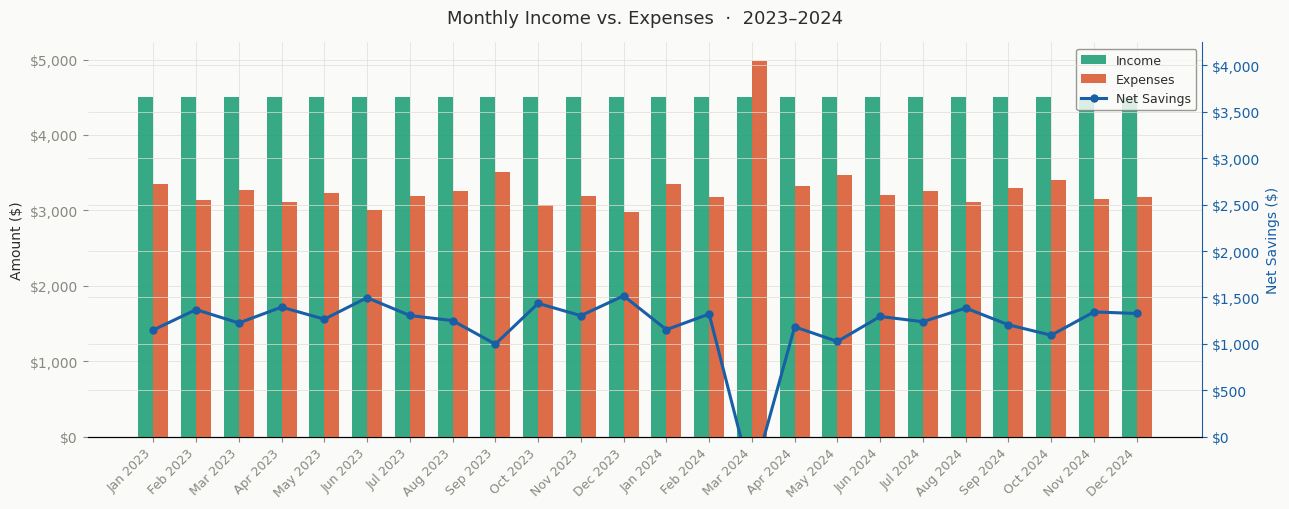
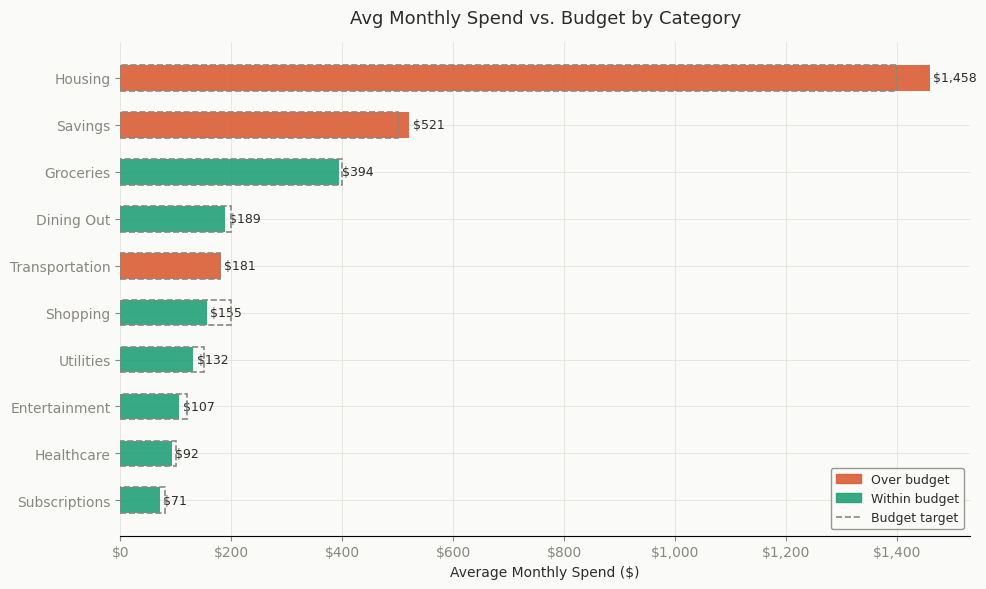
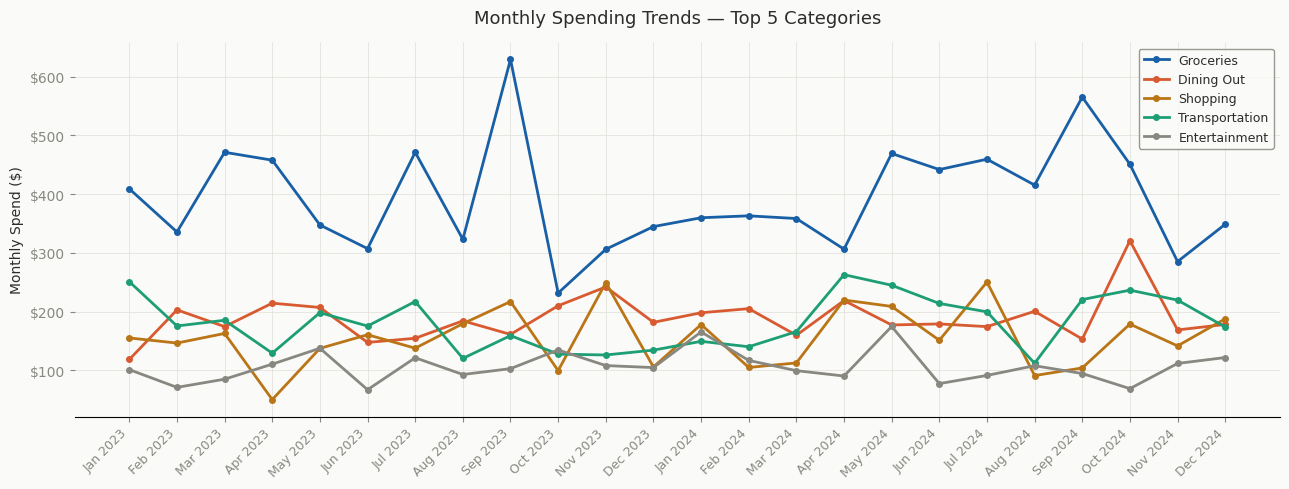

Source code (Python) for these figures, in order:
"""
Personal Finance Analysis — Data Generation & Visualization
============================================================
Portfolio Project: Data Analyst Showcase
Author : Jose
Tools  : Python (pandas, numpy, matplotlib)

Generates a 2-year synthetic personal finance dataset (2023–2024) with:
  - 10 spending categories with monthly budgets
  - Income, expense, and savings transactions
  - Overspend flags for months where category totals exceed budget
  - 3 publication-quality charts for Power BI / website portfolio

Outputs
-------
  finance_transactions.csv      — clean dataset for SQL & Power BI
  chart1_income_vs_expenses.png — grouped bar + net savings line
  chart2_category_vs_budget.png — avg monthly spend vs budget (horizontal bar)
  chart3_spending_trends.png    — monthly trend lines for top 5 categories
"""

import pandas as pd
import numpy as np
import matplotlib.pyplot as plt
import matplotlib.ticker as mticker
import matplotlib.patches as mpatches

# ── SEED FOR REPRODUCIBILITY ──────────────────────────────────────────────────
np.random.seed(42)

# ── CONFIG ────────────────────────────────────────────────────────────────────
START_DATE     = "2023-01-01"
END_DATE       = "2024-12-31"
MONTHLY_INCOME = 4500   # fixed monthly salary

# (category, monthly_budget, avg_spend_per_tx, tx_per_month, std_dev)
CATEGORIES = [
    ("Housing",       1400, 1400,  1,  0),
    ("Groceries",      400,   55,  7, 15),
    ("Dining Out",     200,   32,  6, 12),
    ("Transportation", 180,   45,  4, 20),
    ("Utilities",      150,   75,  2, 10),
    ("Healthcare",     100,   85,  1, 30),
    ("Entertainment",  120,   28,  4, 10),
    ("Shopping",       200,   60,  3, 25),
    ("Subscriptions",   80,   15,  5,  2),
    ("Savings",        500,  500,  1,  0),
]

MERCHANTS = {
    "Housing":        ["Oakwood Apartments", "River Bend Rentals", "Metro Property Mgmt"],
    "Groceries":      ["Whole Foods", "Walmart Grocery", "Trader Joe's", "Kroger", "Aldi"],
    "Dining Out":     ["Chick-fil-A", "Chipotle", "Olive Garden", "Local Bistro", "Panda Express", "Starbucks"],
    "Transportation": ["Shell Gas", "BP Gas", "Uber", "Lyft", "City Parking", "Toll Authority"],
    "Utilities":      ["OG&E Electric", "City Water Dept", "AT&T Internet", "ONG Gas"],
    "Healthcare":     ["CVS Pharmacy", "Walgreens", "OU Medical", "Dentist Office", "Eye Care Plus"],
    "Entertainment":  ["AMC Theatres", "Steam Games", "Local Gym", "Bowling Alley", "Concert Hall"],
    "Shopping":       ["Amazon", "Target", "Best Buy", "Nike", "TJ Maxx", "H&M"],
    "Subscriptions":  ["Netflix", "Spotify", "Hulu", "Adobe CC", "Microsoft 365", "YouTube Premium"],
    "Savings":        ["Ally Bank Savings", "Marcus Savings", "Vanguard Transfer"],
}

PAYMENT_METHODS = ["Credit Card", "Debit Card", "ACH Transfer", "Cash"]

# ── PALETTE ───────────────────────────────────────────────────────────────────
BLUE     = "#185FA5"
TEAL     = "#1D9E75"
CORAL    = "#D85A30"
AMBER    = "#BA7517"
GRAY_MID = "#888780"
GRAY_DK  = "#2C2C2A"
BG       = "#FAFAF8"

plt.rcParams.update({
    "font.family":       "DejaVu Sans",
    "axes.facecolor":    BG,
    "figure.facecolor":  BG,
    "axes.spines.top":   False,
    "axes.spines.right": False,
    "axes.spines.left":  False,
    "axes.grid":         True,
    "grid.color":        "#E0DED6",
    "grid.linewidth":    0.5,
    "axes.labelcolor":   GRAY_DK,
    "xtick.color":       GRAY_MID,
    "ytick.color":       GRAY_MID,
    "text.color":        GRAY_DK,
})


# ════════════════════════════════════════════════════════════════════════════
# STEP 1 — GENERATE TRANSACTION DATA
# ════════════════════════════════════════════════════════════════════════════

months     = pd.period_range(start=START_DATE, end=END_DATE, freq="M")
month_order = months.strftime("%b %Y").tolist()
rows       = []
tx_id      = 1000

# Income: one paycheck per month
for month in months:
    pay_date = pd.Timestamp(month.to_timestamp()) + pd.offsets.BDay(14)
    rows.append({
        "transaction_id": f"TXN-{tx_id:05d}",
        "date":           pay_date.date(),
        "category":       "Income",
        "subcategory":    "Salary",
        "merchant":       "Employer Direct Deposit",
        "amount":         MONTHLY_INCOME,
        "type":           "Income",
        "payment_method": "ACH Transfer",
        "month":          str(month),
        "year":           month.year,
        "month_num":      month.month,
        "notes":          "Bi-weekly paycheck",
    })
    tx_id += 1

# Expenses: variable transactions per category per month
for month in months:
    month_start = month.to_timestamp()
    month_end   = (month + 1).to_timestamp() - pd.Timedelta(days=1)

    for cat, budget, avg_tx, n_tx, std in CATEGORIES:
        actual_n = max(1, int(np.random.normal(n_tx, 0.5)))

        for _ in range(actual_n):
            tx_date = month_start + pd.Timedelta(
                days=int(np.random.uniform(0, (month_end - month_start).days))
            )
            # Occasional spike to simulate irregular large purchases
            spike = np.random.uniform(1.8, 2.8) if (
                cat not in ("Housing", "Savings") and np.random.random() < 0.07
            ) else 1.0

            amt = avg_tx if std == 0 else max(1, round(np.random.normal(avg_tx, std) * spike, 2))

            rows.append({
                "transaction_id": f"TXN-{tx_id:05d}",
                "date":           tx_date.date(),
                "category":       cat,
                "subcategory":    cat,
                "merchant":       np.random.choice(MERCHANTS[cat]),
                "amount":         amt,
                "type":           "Expense",
                "payment_method": np.random.choice(PAYMENT_METHODS, p=[0.45, 0.35, 0.15, 0.05]),
                "month":          str(month),
                "year":           tx_date.year,
                "month_num":      tx_date.month,
                "notes":          "",
            })
            tx_id += 1

df = pd.DataFrame(rows).sort_values("date").reset_index(drop=True)
df["month_label"] = pd.to_datetime(df["date"]).dt.strftime("%b %Y")

# ── Flag overspend months ────────────────────────────────────────────────────
budgets     = {c[0]: c[1] for c in CATEGORIES}
expense_df  = df[df["type"] == "Expense"].copy()
monthly_cat = expense_df.groupby(["month", "category"])["amount"].sum().reset_index()
monthly_cat.columns = ["month", "category", "monthly_total"]
monthly_cat["budget"] = monthly_cat["category"].map(budgets)
monthly_cat["overspend_flag"] = monthly_cat["monthly_total"] > monthly_cat["budget"]

overspend_keys = set(
    monthly_cat[monthly_cat["overspend_flag"]][["month", "category"]].apply(tuple, axis=1)
)
df["is_overspend"] = df.apply(
    lambda r: (r["month"], r["category"]) in overspend_keys if r["type"] == "Expense" else False,
    axis=1,
)

df.to_csv("finance_transactions.csv", index=False)
print(f"[1/4] Dataset saved: {len(df):,} rows")


# ════════════════════════════════════════════════════════════════════════════
# STEP 2 — CHART 1: Monthly Income vs Expenses + Net Savings Line
# ════════════════════════════════════════════════════════════════════════════

monthly = (
    df.groupby(["month_label", "type"])["amount"]
    .sum()
    .unstack(fill_value=0)
    .reindex([m for m in month_order if m in df["month_label"].unique()])
)
monthly["Net"] = monthly.get("Income", 0) - monthly.get("Expense", 0)

fig, ax = plt.subplots(figsize=(13, 5.2))
x, w = np.arange(len(monthly)), 0.35

ax.bar(x - w/2, monthly["Income"],  width=w, color=TEAL,  alpha=0.88, label="Income",   zorder=3)
ax.bar(x + w/2, monthly["Expense"], width=w, color=CORAL, alpha=0.88, label="Expenses", zorder=3)

ax2 = ax.twinx()
ax2.plot(x, monthly["Net"], color=BLUE, linewidth=2.2, marker="o", markersize=5, label="Net Savings", zorder=4)
ax2.set_ylim(0, monthly["Net"].max() * 2.8)
ax2.yaxis.set_major_formatter(mticker.FuncFormatter(lambda v, _: f"${v:,.0f}"))
ax2.tick_params(colors=BLUE)
ax2.spines["right"].set(color=BLUE, visible=True)
ax2.spines["top"].set_visible(False)
ax2.spines["left"].set_visible(False)

ax.set_xticks(x)
ax.set_xticklabels(monthly.index, rotation=45, ha="right", fontsize=9)
ax.yaxis.set_major_formatter(mticker.FuncFormatter(lambda v, _: f"${v:,.0f}"))
ax.set_ylabel("Amount ($)")
ax2.set_ylabel("Net Savings ($)", color=BLUE)
ax.set_title("Monthly Income vs. Expenses  ·  2023–2024", fontsize=13, fontweight="500", pad=14)

h1, l1 = ax.get_legend_handles_labels()
h2, l2 = ax2.get_legend_handles_labels()
ax.legend(h1 + h2, l1 + l2, loc="upper right", framealpha=0.85, fontsize=9, edgecolor=GRAY_MID)

fig.tight_layout()
fig.savefig("chart1_income_vs_expenses.png", dpi=160, bbox_inches="tight")
plt.close()
print("[2/4] Chart 1 saved")


# ════════════════════════════════════════════════════════════════════════════
# STEP 3 — CHART 2: Avg Monthly Spend vs Budget (horizontal bar)
# ════════════════════════════════════════════════════════════════════════════

cat_avg = (
    df[df["type"] == "Expense"]
    .groupby("category")["amount"]
    .sum().div(24).round(2).reset_index()
)
cat_avg.columns = ["category", "avg_monthly"]
cat_avg["budget"] = cat_avg["category"].map(budgets)
cat_avg["over"]   = cat_avg["avg_monthly"] > cat_avg["budget"]
cat_avg = cat_avg.sort_values("avg_monthly", ascending=True)

fig, ax = plt.subplots(figsize=(10, 6))
colors = [CORAL if o else TEAL for o in cat_avg["over"]]
ax.barh(cat_avg["category"], cat_avg["avg_monthly"], color=colors, alpha=0.88, height=0.55, zorder=3)
ax.barh(cat_avg["category"], cat_avg["budget"], color="none", edgecolor=GRAY_MID,
        height=0.55, linewidth=1.2, linestyle="--", zorder=4, label="Budget")

for i, (_, row) in enumerate(cat_avg.iterrows()):
    ax.text(row["avg_monthly"] + 6, i, f"${row['avg_monthly']:,.0f}", va="center", fontsize=9)

ax.xaxis.set_major_formatter(mticker.FuncFormatter(lambda v, _: f"${v:,.0f}"))
ax.set_xlabel("Average Monthly Spend ($)")
ax.set_title("Avg Monthly Spend vs. Budget by Category", fontsize=13, fontweight="500", pad=14)

over_patch  = mpatches.Patch(color=CORAL, alpha=0.88, label="Over budget")
under_patch = mpatches.Patch(color=TEAL,  alpha=0.88, label="Within budget")
budget_line = plt.Line2D([0], [0], color=GRAY_MID, linewidth=1.2, linestyle="--", label="Budget target")
ax.legend(handles=[over_patch, under_patch, budget_line], loc="lower right", fontsize=9,
          framealpha=0.85, edgecolor=GRAY_MID)

fig.tight_layout()
fig.savefig("chart2_category_vs_budget.png", dpi=160, bbox_inches="tight")
plt.close()
print("[3/4] Chart 2 saved")


# ════════════════════════════════════════════════════════════════════════════
# STEP 4 — CHART 3: Monthly Trend Lines — Top 5 Categories
# ════════════════════════════════════════════════════════════════════════════

TOP5         = ["Groceries", "Dining Out", "Shopping", "Transportation", "Entertainment"]
LINE_COLORS  = [BLUE, CORAL, AMBER, TEAL, GRAY_MID]

monthly_cat = (
    df[(df["type"] == "Expense") & (df["category"].isin(TOP5))]
    .groupby(["month_label", "category"])["amount"]
    .sum().unstack(fill_value=0)
    .reindex([m for m in month_order if m in df["month_label"].unique()])
)

fig, ax = plt.subplots(figsize=(13, 5))
x = np.arange(len(monthly_cat))

for cat, color in zip(TOP5, LINE_COLORS):
    if cat in monthly_cat.columns:
        ax.plot(x, monthly_cat[cat], color=color, linewidth=2,
                marker="o", markersize=4, label=cat, zorder=3)

ax.set_xticks(x)
ax.set_xticklabels(monthly_cat.index, rotation=45, ha="right", fontsize=9)
ax.yaxis.set_major_formatter(mticker.FuncFormatter(lambda v, _: f"${v:,.0f}"))
ax.set_ylabel("Monthly Spend ($)")
ax.set_title("Monthly Spending Trends — Top 5 Categories", fontsize=13, fontweight="500", pad=14)
ax.legend(loc="upper right", fontsize=9, framealpha=0.85, edgecolor=GRAY_MID)

fig.tight_layout()
fig.savefig("chart3_spending_trends.png", dpi=160, bbox_inches="tight")
plt.close()
print("[4/4] Chart 3 saved")

# ── SUMMARY ──────────────────────────────────────────────────────────────────
total_income   = df[df["type"] == "Income"]["amount"].sum()
total_expenses = df[df["type"] == "Expense"]["amount"].sum()
net_savings    = total_income - total_expenses
savings_rate   = net_savings / total_income * 100

print(f"\n── Portfolio-ready Stats ──────────────────")
print(f"  Total income   : ${total_income:>10,.2f}")
print(f"  Total expenses : ${total_expenses:>10,.2f}")
print(f"  Net savings    : ${net_savings:>10,.2f}  ({savings_rate:.1f}% savings rate)")
print(f"  Overspend txns : {df['is_overspend'].sum()}")
